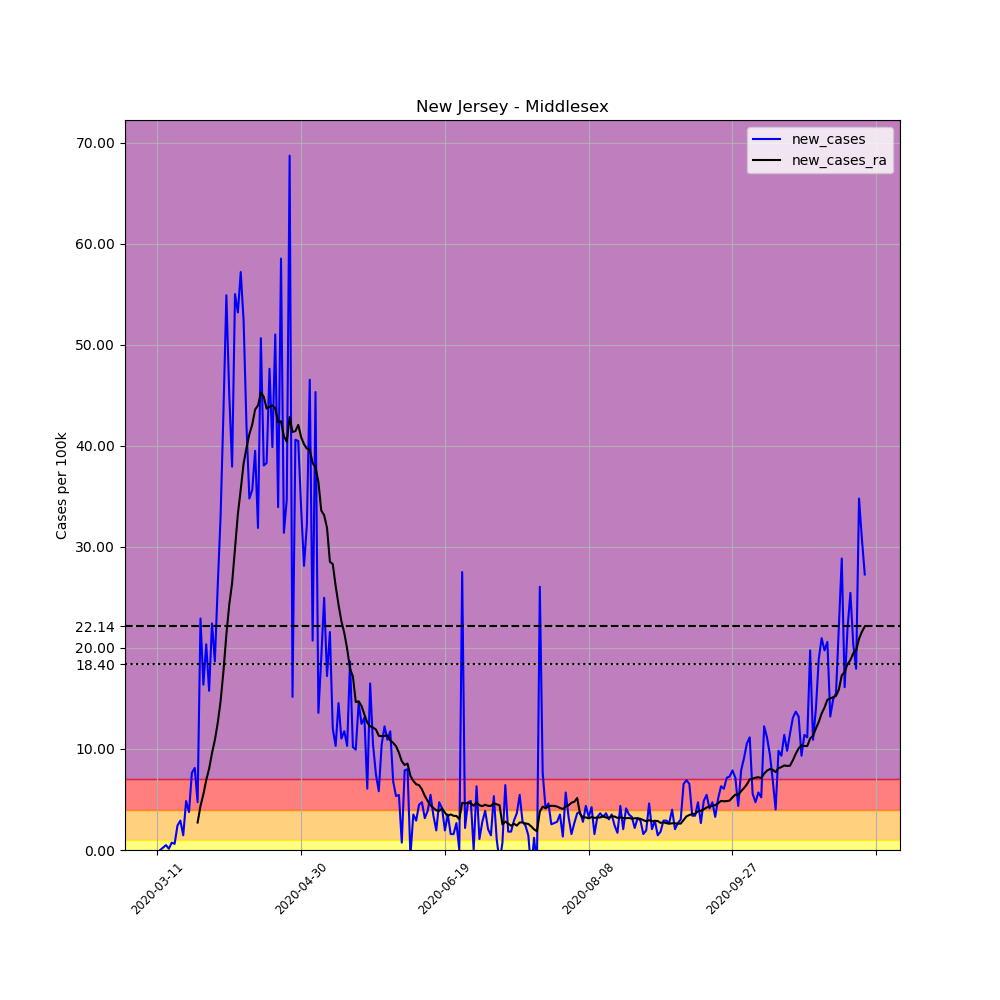

The table this chart was drawn from, first rows:
, date, county, state, fips, cases, deaths, COUNTY, STNAME, CTYNAME, POPESTIMATE2019, per_100k, new_cases, new_cases_ra
45600, 2020-03-11, Middlesex, New Jersey, 34023, 2, 0, 23, New Jersey, Middlesex, 825062, 0.2424, , 
45601, 2020-03-12, Middlesex, New Jersey, 34023, 2, 0, 23, New Jersey, Middlesex, 825062, 0.2424, 0.0, 
45602, 2020-03-13, Middlesex, New Jersey, 34023, 4, 0, 23, New Jersey, Middlesex, 825062, 0.4848, 0.2424, 
45603, 2020-03-14, Middlesex, New Jersey, 34023, 8, 0, 23, New Jersey, Middlesex, 825062, 0.9696, 0.4848, 
45604, 2020-03-15, Middlesex, New Jersey, 34023, 9, 0, 23, New Jersey, Middlesex, 825062, 1.091, 0.1212, 
45605, 2020-03-16, Middlesex, New Jersey, 34023, 15, 0, 23, New Jersey, Middlesex, 825062, 1.818, 0.7272, 
45606, 2020-03-17, Middlesex, New Jersey, 34023, 20, 0, 23, New Jersey, Middlesex, 825062, 2.424, 0.606, 
45607, 2020-03-18, Middlesex, New Jersey, 34023, 40, 0, 23, New Jersey, Middlesex, 825062, 4.848, 2.424, 
45608, 2020-03-19, Middlesex, New Jersey, 34023, 64, 0, 23, New Jersey, Middlesex, 825062, 7.757, 2.909, 
45609, 2020-03-20, Middlesex, New Jersey, 34023, 76, 0, 23, New Jersey, Middlesex, 825062, 9.211, 1.454, 
45610, 2020-03-21, Middlesex, New Jersey, 34023, 116, 0, 23, New Jersey, Middlesex, 825062, 14.06, 4.848, 
45611, 2020-03-22, Middlesex, New Jersey, 34023, 147, 1, 23, New Jersey, Middlesex, 825062, 17.82, 3.757, 
45612, 2020-03-23, Middlesex, New Jersey, 34023, 210, 1, 23, New Jersey, Middlesex, 825062, 25.45, 7.636, 
45613, 2020-03-24, Middlesex, New Jersey, 34023, 277, 1, 23, New Jersey, Middlesex, 825062, 33.57, 8.121, 
45614, 2020-03-25, Middlesex, New Jersey, 34023, 316, 2, 23, New Jersey, Middlesex, 825062, 38.3, 4.727, 2.718
45615, 2020-03-26, Middlesex, New Jersey, 34023, 505, 5, 23, New Jersey, Middlesex, 825062, 61.21, 22.91, 4.355
45616, 2020-03-27, Middlesex, New Jersey, 34023, 640, 9, 23, New Jersey, Middlesex, 825062, 77.57, 16.36, 5.506
45617, 2020-03-28, Middlesex, New Jersey, 34023, 808, 14, 23, New Jersey, Middlesex, 825062, 97.93, 20.36, 6.926
45618, 2020-03-29, Middlesex, New Jersey, 34023, 938, 14, 23, New Jersey, Middlesex, 825062, 113.7, 15.76, 8.043
45619, 2020-03-30, Middlesex, New Jersey, 34023, 1123, 20, 23, New Jersey, Middlesex, 825062, 136.1, 22.42, 9.592
45620, 2020-03-31, Middlesex, New Jersey, 34023, 1277, 24, 23, New Jersey, Middlesex, 825062, 154.8, 18.67, 10.88
45621, 2020-04-01, Middlesex, New Jersey, 34023, 1493, 27, 23, New Jersey, Middlesex, 825062, 181, 26.18, 12.58
45622, 2020-04-02, Middlesex, New Jersey, 34023, 1766, 48, 23, New Jersey, Middlesex, 825062, 214, 33.09, 14.73
45623, 2020-04-03, Middlesex, New Jersey, 34023, 2125, 56, 23, New Jersey, Middlesex, 825062, 257.6, 43.51, 17.74
45624, 2020-04-04, Middlesex, New Jersey, 34023, 2578, 76, 23, New Jersey, Middlesex, 825062, 312.5, 54.9, 21.31
45625, 2020-04-05, Middlesex, New Jersey, 34023, 2950, 80, 23, New Jersey, Middlesex, 825062, 357.5, 45.09, 24.27
45626, 2020-04-06, Middlesex, New Jersey, 34023, 3263, 87, 23, New Jersey, Middlesex, 825062, 395.5, 37.94, 26.43
45627, 2020-04-07, Middlesex, New Jersey, 34023, 3717, 100, 23, New Jersey, Middlesex, 825062, 450.5, 55.03, 29.78
45628, 2020-04-08, Middlesex, New Jersey, 34023, 4156, 139, 23, New Jersey, Middlesex, 825062, 503.7, 53.21, 33.24
45629, 2020-04-09, Middlesex, New Jersey, 34023, 4628, 152, 23, New Jersey, Middlesex, 825062, 560.9, 57.21, 35.69
45630, 2020-04-10, Middlesex, New Jersey, 34023, 5060, 168, 23, New Jersey, Middlesex, 825062, 613.3, 52.36, 38.27
45631, 2020-04-11, Middlesex, New Jersey, 34023, 5406, 177, 23, New Jersey, Middlesex, 825062, 655.2, 41.94, 39.81
45632, 2020-04-12, Middlesex, New Jersey, 34023, 5693, 193, 23, New Jersey, Middlesex, 825062, 690, 34.79, 41.17
45633, 2020-04-13, Middlesex, New Jersey, 34023, 5987, 204, 23, New Jersey, Middlesex, 825062, 725.6, 35.63, 42.11
45634, 2020-04-14, Middlesex, New Jersey, 34023, 6313, 216, 23, New Jersey, Middlesex, 825062, 765.2, 39.51, 43.6
45635, 2020-04-15, Middlesex, New Jersey, 34023, 6576, 248, 23, New Jersey, Middlesex, 825062, 797, 31.88, 44.01
45636, 2020-04-16, Middlesex, New Jersey, 34023, 6994, 278, 23, New Jersey, Middlesex, 825062, 847.7, 50.66, 45.26
45637, 2020-04-17, Middlesex, New Jersey, 34023, 7308, 309, 23, New Jersey, Middlesex, 825062, 885.8, 38.06, 44.87
45638, 2020-04-18, Middlesex, New Jersey, 34023, 7624, 313, 23, New Jersey, Middlesex, 825062, 924.1, 38.3, 43.69
45639, 2020-04-19, Middlesex, New Jersey, 34023, 8017, 329, 23, New Jersey, Middlesex, 825062, 971.7, 47.63, 43.87
45640, 2020-04-20, Middlesex, New Jersey, 34023, 8346, 345, 23, New Jersey, Middlesex, 825062, 1012, 39.88, 44.01
45641, 2020-04-21, Middlesex, New Jersey, 34023, 8767, 360, 23, New Jersey, Middlesex, 825062, 1063, 51.03, 43.72
45642, 2020-04-22, Middlesex, New Jersey, 34023, 9047, 369, 23, New Jersey, Middlesex, 825062, 1097, 33.94, 42.34
45643, 2020-04-23, Middlesex, New Jersey, 34023, 9530, 396, 23, New Jersey, Middlesex, 825062, 1155, 58.54, 42.44
45644, 2020-04-24, Middlesex, New Jersey, 34023, 9789, 413, 23, New Jersey, Middlesex, 825062, 1186, 31.39, 40.94
45645, 2020-04-25, Middlesex, New Jersey, 34023, 10075, 431, 23, New Jersey, Middlesex, 825062, 1221, 34.66, 40.42
45646, 2020-04-26, Middlesex, New Jersey, 34023, 10642, 442, 23, New Jersey, Middlesex, 825062, 1290, 68.72, 42.85
45647, 2020-04-27, Middlesex, New Jersey, 34023, 10767, 455, 23, New Jersey, Middlesex, 825062, 1305, 15.15, 41.38
45648, 2020-04-28, Middlesex, New Jersey, 34023, 11102, 515, 23, New Jersey, Middlesex, 825062, 1346, 40.6, 41.46
45649, 2020-04-29, Middlesex, New Jersey, 34023, 11436, 531, 23, New Jersey, Middlesex, 825062, 1386, 40.48, 42.07
45650, 2020-04-30, Middlesex, New Jersey, 34023, 11715, 571, 23, New Jersey, Middlesex, 825062, 1420, 33.82, 40.87
45651, 2020-05-01, Middlesex, New Jersey, 34023, 11947, 591, 23, New Jersey, Middlesex, 825062, 1448, 28.12, 40.16
45652, 2020-05-02, Middlesex, New Jersey, 34023, 12213, 618, 23, New Jersey, Middlesex, 825062, 1480, 32.24, 39.73
45653, 2020-05-03, Middlesex, New Jersey, 34023, 12597, 639, 23, New Jersey, Middlesex, 825062, 1527, 46.54, 39.65
45654, 2020-05-04, Middlesex, New Jersey, 34023, 12768, 642, 23, New Jersey, Middlesex, 825062, 1548, 20.73, 38.28
45655, 2020-05-05, Middlesex, New Jersey, 34023, 13142, 667, 23, New Jersey, Middlesex, 825062, 1593, 45.33, 37.88
45656, 2020-05-06, Middlesex, New Jersey, 34023, 13254, 706, 23, New Jersey, Middlesex, 825062, 1606, 13.57, 36.42
45657, 2020-05-07, Middlesex, New Jersey, 34023, 13411, 737, 23, New Jersey, Middlesex, 825062, 1625, 19.03, 33.6
45658, 2020-05-08, Middlesex, New Jersey, 34023, 13617, 748, 23, New Jersey, Middlesex, 825062, 1650, 24.97, 33.14
45659, 2020-05-09, Middlesex, New Jersey, 34023, 13759, 759, 23, New Jersey, Middlesex, 825062, 1668, 17.21, 31.89
... 187 more rows
